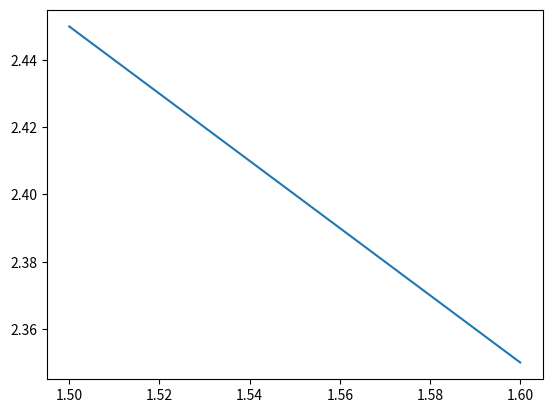

Python code for this plot:
""" wavelength dependent effective index model
based on https://github.com/SiEPIC-Kits/SiEPIC_Photonics_Package
"""

import numpy as np

wavelength_start = 1500e-9
wavelength_stop = 1600e-9
resolution = 0.001
wavelength_um = (
    np.linspace(
        wavelength_start,
        wavelength_stop,
        round((wavelength_stop - wavelength_start) * 1e9 / resolution),
    )
    * 1e6
)


def neff(wavelength_um=wavelength_um, n1=2.4, n2=-1.0, n3=0.0, wavelength0_um=1.55):
    """waveguide model neff"""
    w = wavelength_um
    w0 = wavelength0_um
    return n1 + n2 * (w - w0) + n3 * (w - w0) ** 2


def beta(wavelength_um=wavelength_um, alpha=1e-3, neff=neff):
    """propagation constant

    Args:
        wavelength_um (m):
        alpha: propagation loss [micron^-1]; constant
    """
    if callable(neff):
        neff = neff(wavelength_um)

    return 2 * np.pi * neff / wavelength_um - 1j * alpha / 2 * np.ones(
        np.size(wavelength_um)
    )


if __name__ == "__main__":
    import matplotlib.pyplot as plt

    plt.plot(wavelength_um, neff(wavelength_um))
    plt.show()
